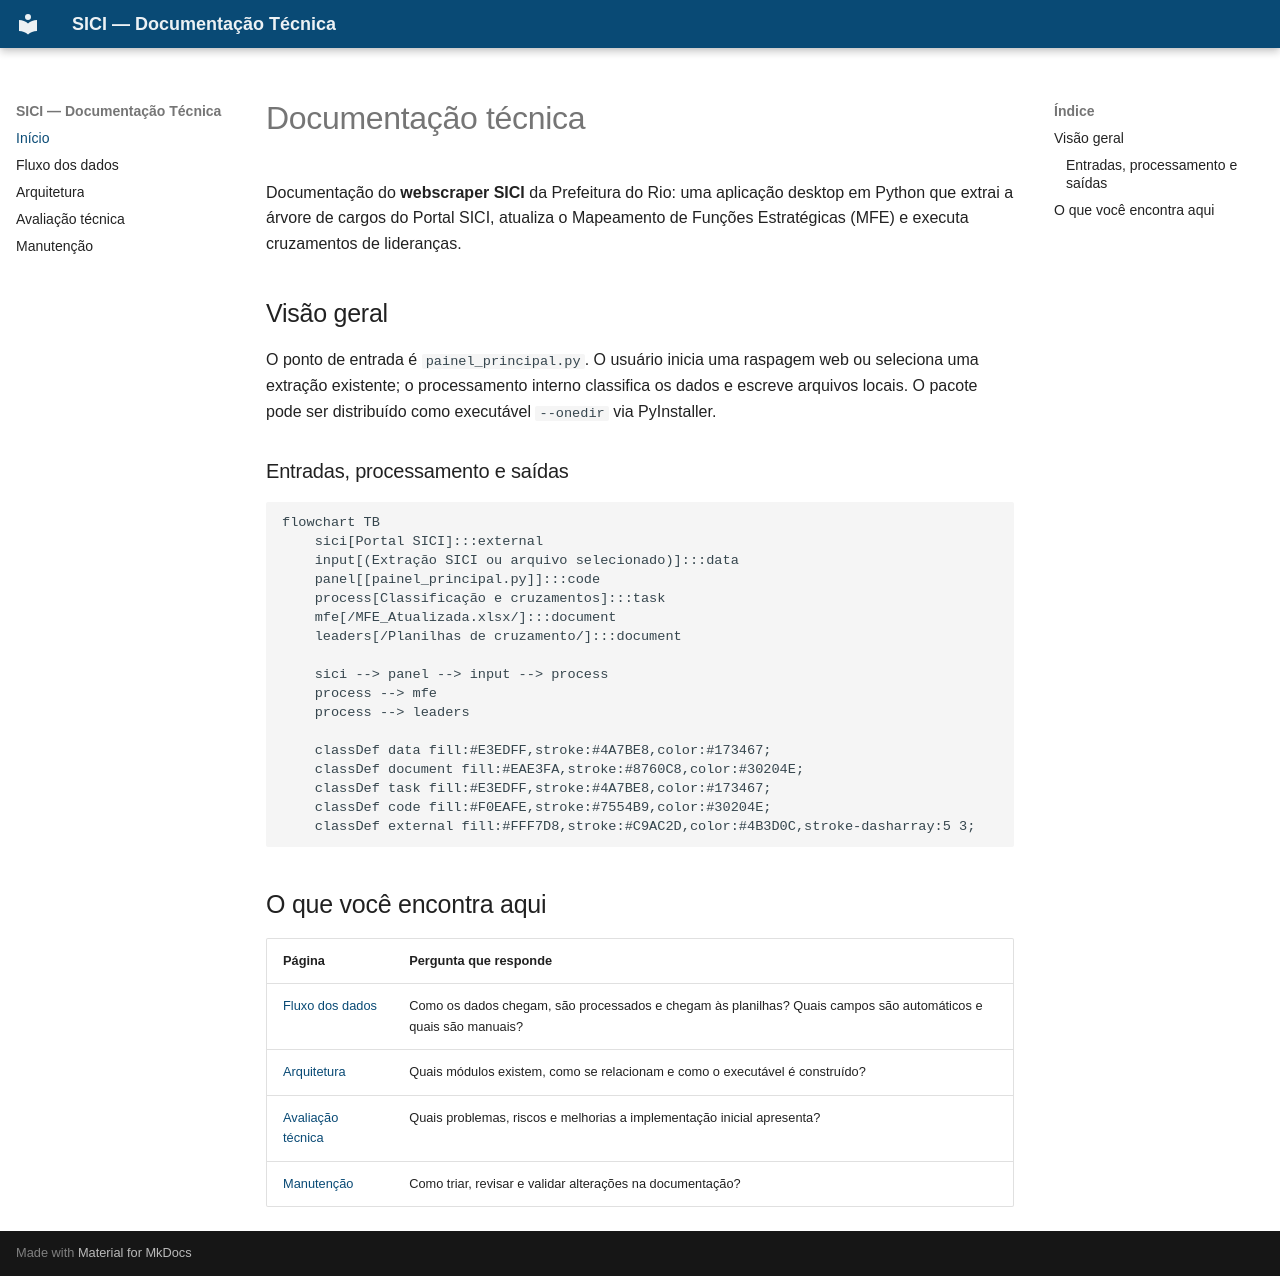

repository: fundacaojoaogoulart/webscrapper-SICI · page: index.html · generator: mkdocs

# Documentação técnica

Documentação do **webscraper SICI** da Prefeitura do Rio: uma aplicação desktop em Python que extrai a árvore de cargos do Portal SICI, atualiza o Mapeamento de Funções Estratégicas (MFE) e executa cruzamentos de lideranças.

## Visão geral

O ponto de entrada é `painel_principal.py`. O usuário inicia uma raspagem web ou seleciona uma extração existente; o processamento interno classifica os dados e escreve arquivos locais. O pacote pode ser distribuído como executável `--onedir` via PyInstaller.

### Entradas, processamento e saídas

```mermaid
flowchart TB
    sici[Portal SICI]:::external
    input[(Extração SICI ou arquivo selecionado)]:::data
    panel[[painel_principal.py]]:::code
    process[Classificação e cruzamentos]:::task
    mfe[/MFE_Atualizada.xlsx/]:::document
    leaders[/Planilhas de cruzamento/]:::document

    sici --> panel --> input --> process
    process --> mfe
    process --> leaders

    classDef data fill:#E3EDFF,stroke:#4A7BE8,color:#173467;
    classDef document fill:#EAE3FA,stroke:#8760C8,color:#30204E;
    classDef task fill:#E3EDFF,stroke:#4A7BE8,color:#173467;
    classDef code fill:#F0EAFE,stroke:#7554B9,color:#30204E;
    classDef external fill:#FFF7D8,stroke:#C9AC2D,color:#4B3D0C,stroke-dasharray:5 3;
```

## O que você encontra aqui

| Página | Pergunta que responde |
|---|---|
| [Fluxo dos dados](data-lineage.md) | Como os dados chegam, são processados e chegam às planilhas? Quais campos são automáticos e quais são manuais? |
| [Arquitetura](architecture.md) | Quais módulos existem, como se relacionam e como o executável é construído? |
| [Avaliação técnica](technical-review.md) | Quais problemas, riscos e melhorias a implementação inicial apresenta? |
| [Manutenção](documentation-maintenance.md) | Como triar, revisar e validar alterações na documentação? |
